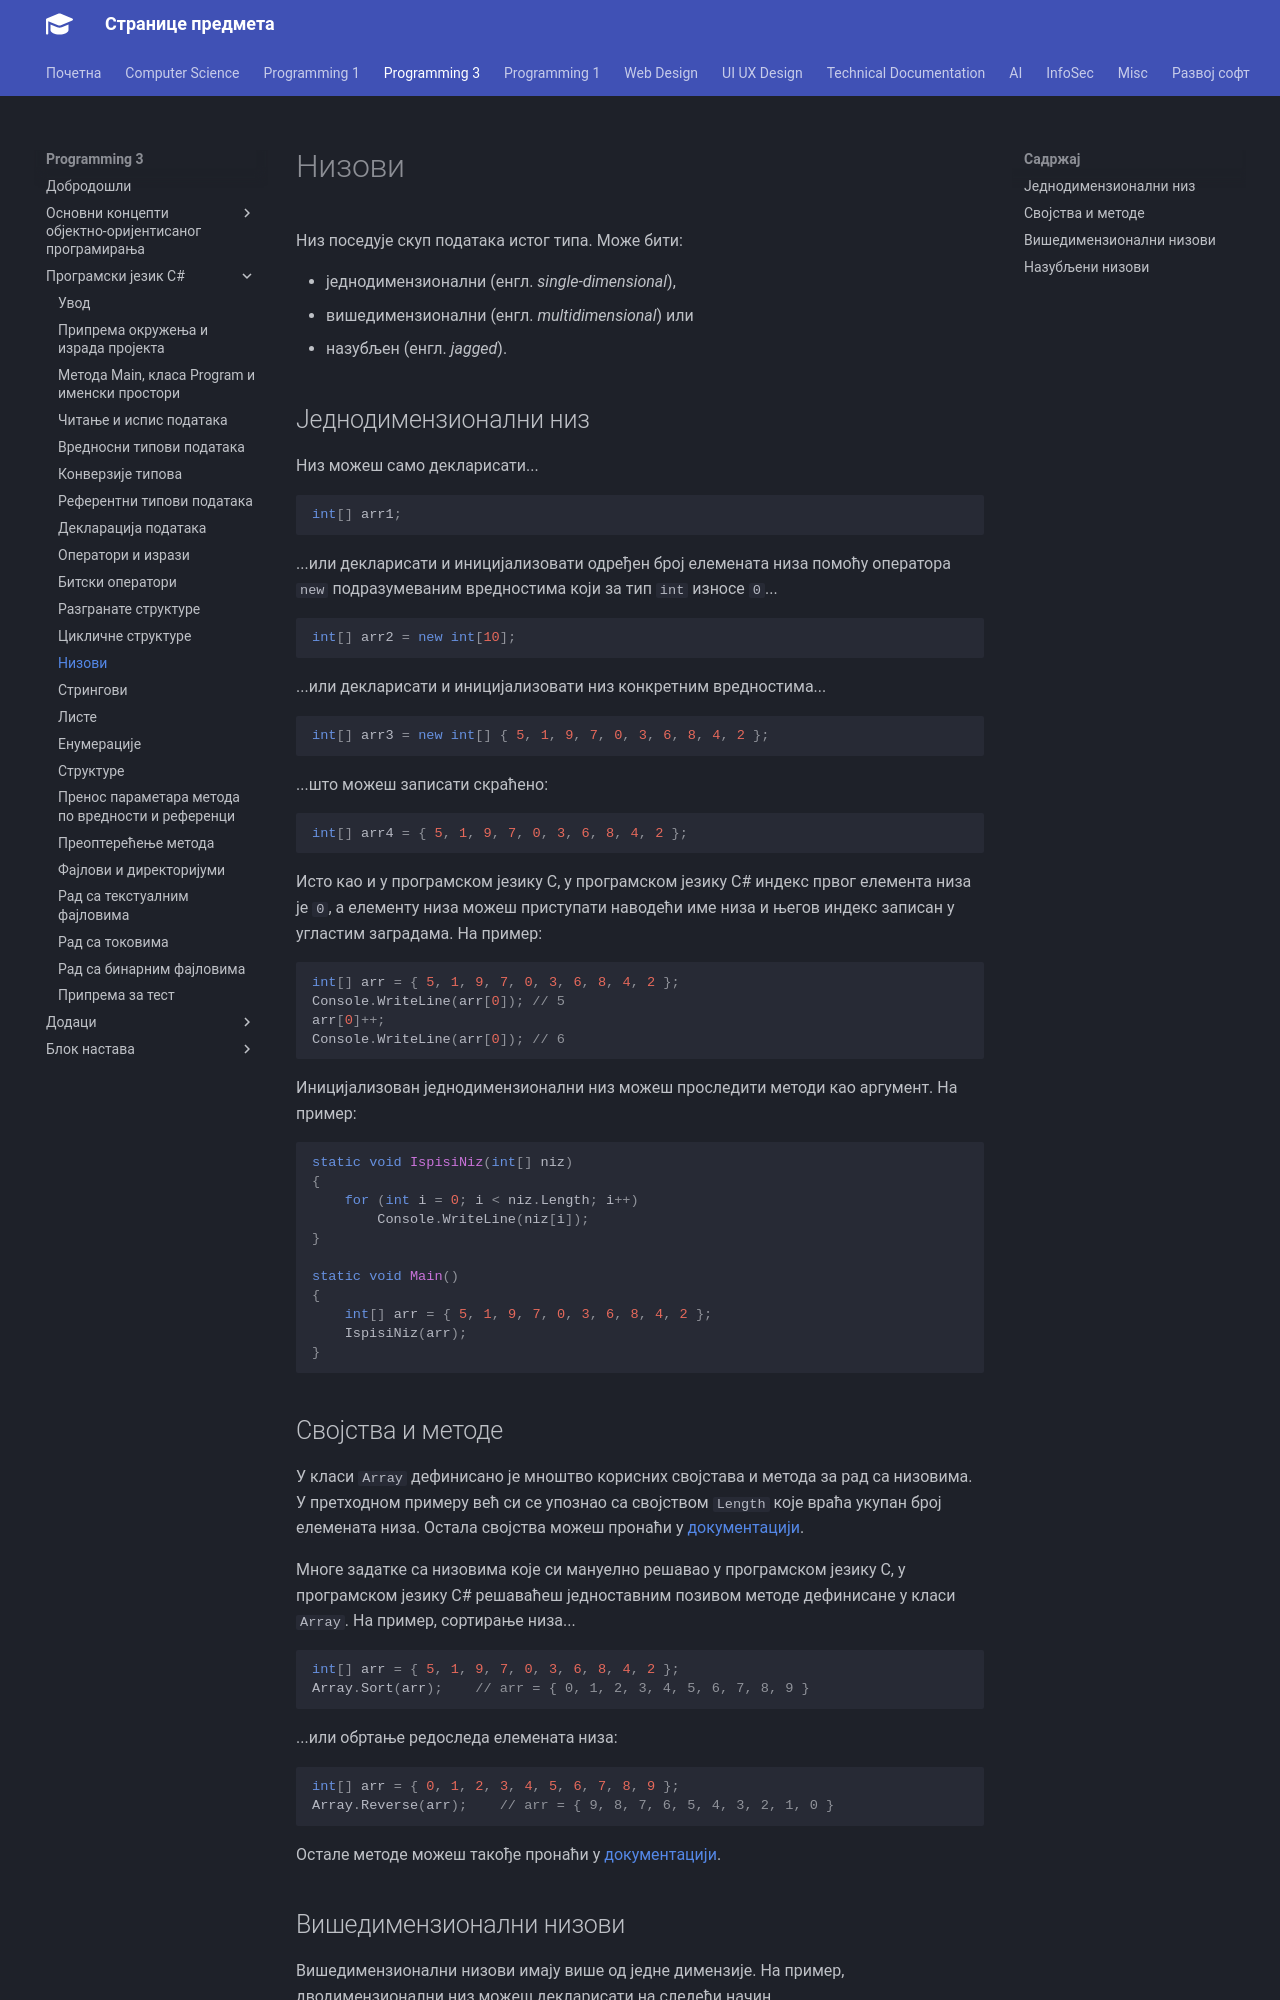

repository: radlovacki/lessons · page: prog3/02/13_nizovi/index.html · generator: mkdocs

# Низови

Низ поседује скуп података истог типа. Може бити:

* једнодимензионални (енгл. *single-dimensional*),
* вишедимензионални (енгл. *multidimensional*) или
* назубљен (енгл. *jagged*).

## Једнодимензионални низ

Низ можеш само декларисати...

```cs
int[] arr1;
```

...или декларисати и иницијализовати одређен број елемената низа помоћу
оператора `new` подразумеваним вредностима који за тип `int` износе `0`...

```cs
int[] arr2 = new int[10];
```

...или декларисати и иницијализовати низ конкретним вредностима...

```cs
int[] arr3 = new int[] { 5, 1, 9, 7, 0, 3, 6, 8, 4, 2 };
```

...што можеш записати скраћено:

```cs
int[] arr4 = { 5, 1, 9, 7, 0, 3, 6, 8, 4, 2 };
```

Исто као и у програмском језику C, у програмском језику C# индекс првог
елемента низа је `0`, а елементу низа можеш приступати наводећи име низа и
његов индекс записан у угластим заградама. На пример:

```cs
int[] arr = { 5, 1, 9, 7, 0, 3, 6, 8, 4, 2 };
Console.WriteLine(arr[0]); // 5
arr[0]++;
Console.WriteLine(arr[0]); // 6
```

Иницијализован једнодимензионални низ можеш проследити методи као аргумент. На
пример:

```cs
static void IspisiNiz(int[] niz)
{
    for (int i = 0; i < niz.Length; i++)
        Console.WriteLine(niz[i]);
}

static void Main()
{
    int[] arr = { 5, 1, 9, 7, 0, 3, 6, 8, 4, 2 };
    IspisiNiz(arr);
}
```
